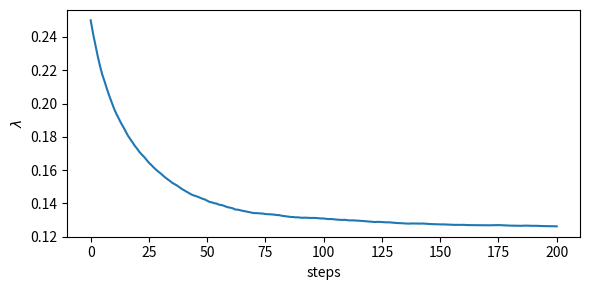

Python code for this plot:
""" stochapprox.py """
import numpy as np
from numpy import pi
import matplotlib.pyplot as plt

b=100    # choose b large enough, but not too large
delta = 0.01
H = lambda x1, x2: (2*b)**2*np.exp(-np.sqrt(x1**2 + x2**2)/4)*(np.sin(2*np.sqrt(x1**2+x2**2)+1))*(x1**2+x2**2<b**2)
f = 1/(2*b)**2
g = lambda x1, x2, lam: lam*np.exp(-np.sqrt(x1**2+x2**2)*lam)/np.sqrt(x1**2+x2**2)/(2*pi)
beta = 10**-7   #step size very small, as the gradient is large
lam=0.25
lams = np.array([lam])
N=10**4
for i in range(200):
    x1 = -b + 2*b*np.random.rand(N,1)
    x2 = -b + 2*b*np.random.rand(N,1)
    lamL = lam - delta/2
    lamR = lam + delta/2
    estL = np.mean(H(x1,x2)**2*f/g(x1, x2, lamL))
    estR = np.mean(H(x1,x2)**2*f/g(x1, x2, lamR))  #use SAME x1,x2
    gr = (estR-estL)/delta  #gradient
    lam = lam - gr*beta  #gradient descend
    lams = np.hstack((lams, lam))
    beta = beta*0.99

# %%%%%%%%%%%%%%%%%%%%%%%%%%%%%%%%%%%%%%%%%%%%%%%%%%
lamsize=range(0, (lams.size))    
plt.figure(figsize=[6,3])
plt.plot(lamsize, lams)
plt.xlabel('steps')
plt.ylabel(r'$\lambda$')
plt.tight_layout()
plt.savefig('varmin2py.pdf',format='pdf')
plt.show()
# %%%%%%%%%%%%%%%%%%%%%%%%%%%%%%%%%%%%%%%%%%%%%%%%%%